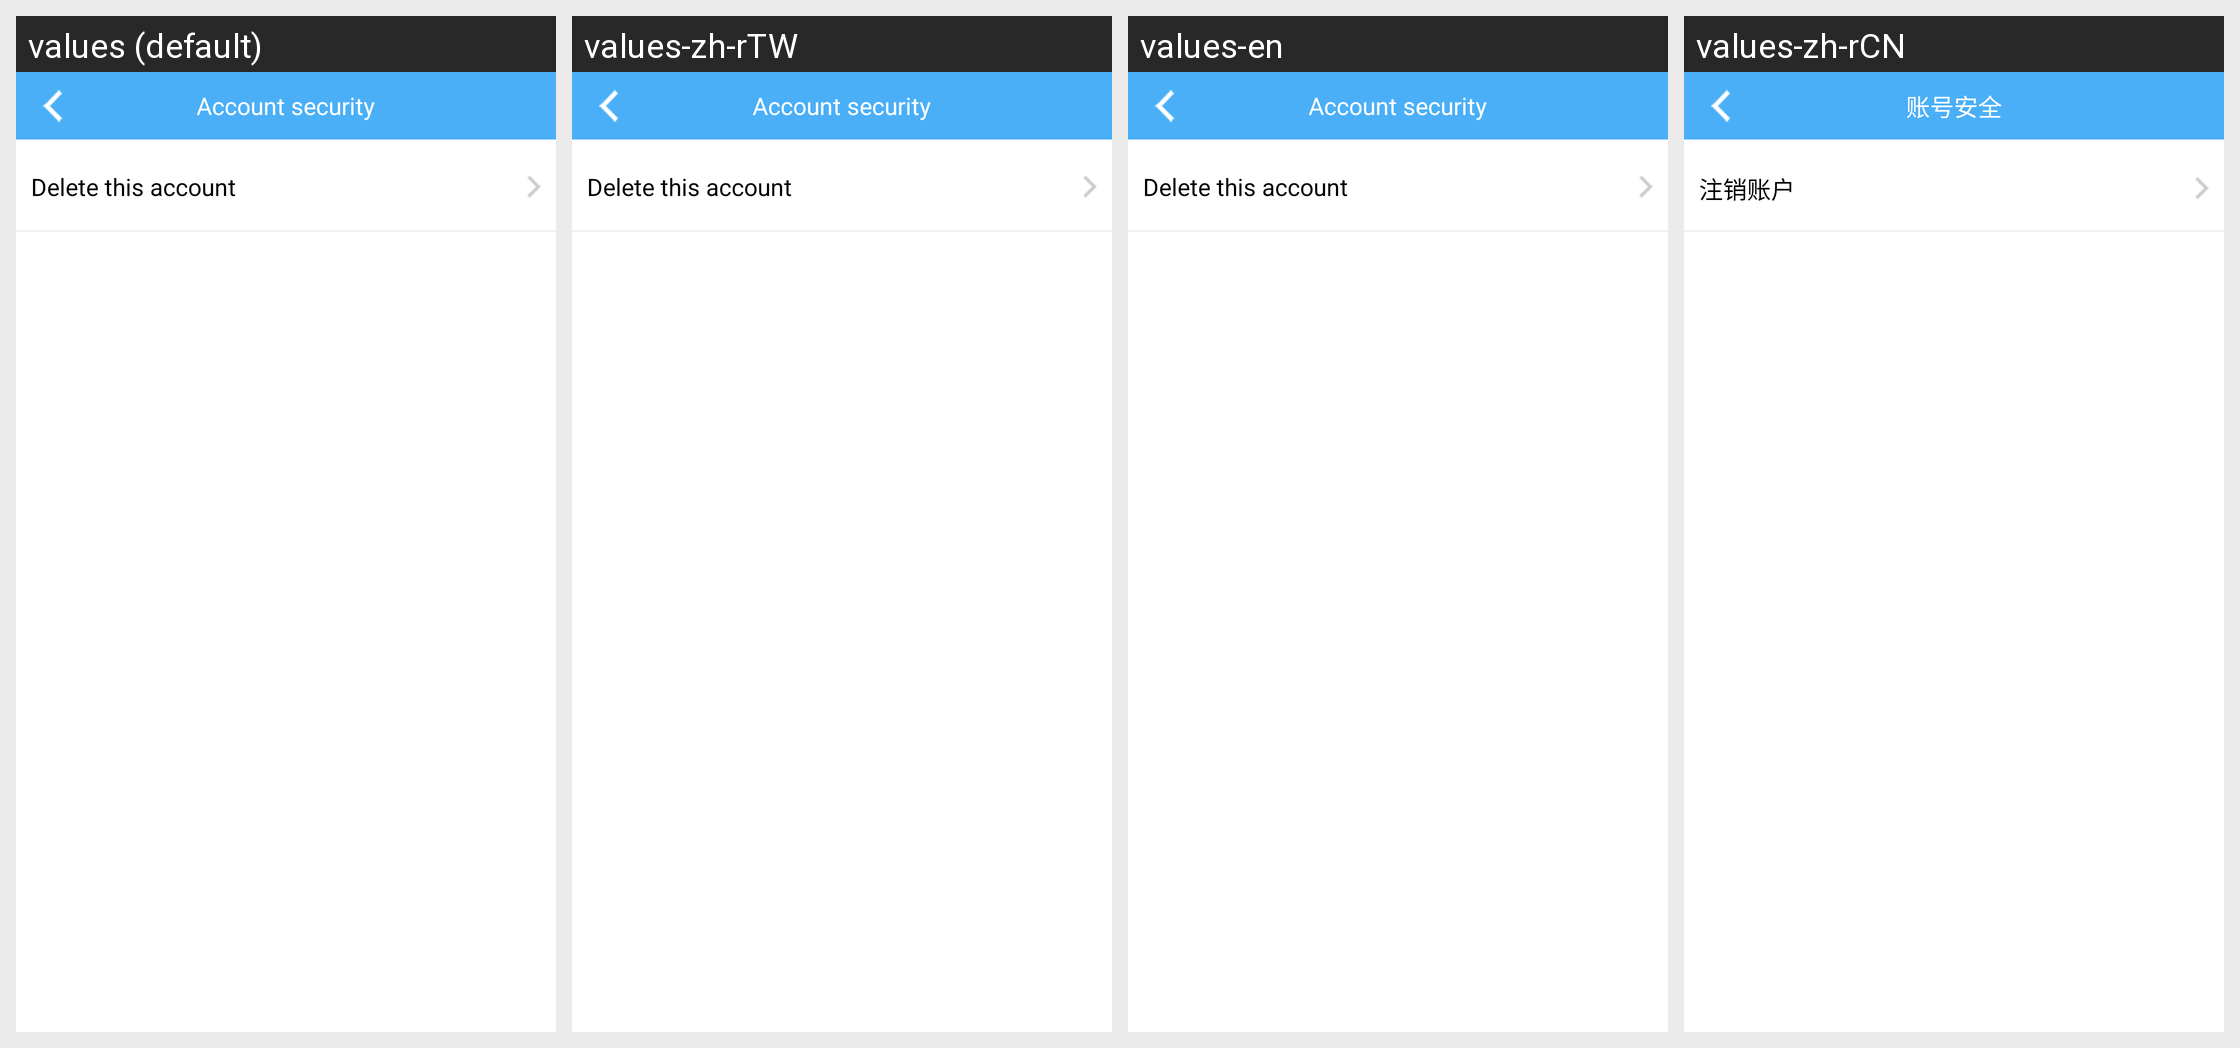

Translations of the strings shown on this Android screen, per locale in the grid:
Android screen res/layout/activity_account_security.xml rendered under 4 locales, left to right: values (default), values-zh-rTW, values-en, values-zh-rCN. Device: Nexus 5 (rendered at 1080×1920; each locale shown at half size, 540×960, under a caption strip naming it); theme AppTheme.
Other locales in the repository, not shown: values-da, values-de, values-de-rDE, values-es, values-fr, values-fr-rFR, values-it, values-ja, values-ja-rJP, values-ko, values-ko-rKR, values-nl, values-pl, values-pt, values-ro, values-ru, values-tr, values-vi-rVN, values-zh, values-zh-rHK.
Strings drawn on this screen, with the default value and each locale's value (text and hints the layout hard-codes, and strings that could not be matched under every locale, appear in the picture but are not listed):

Account_security
  values: Account security
  values-zh-rTW: Account security  [not translated; the default value is used]
  values-en: Account security
  values-zh-rCN: 账号安全

Delete_this_account
  values: Delete this account
  values-zh-rTW: Delete this account  [not translated; the default value is used]
  values-en: Delete this account
  values-zh-rCN: 注销账户
